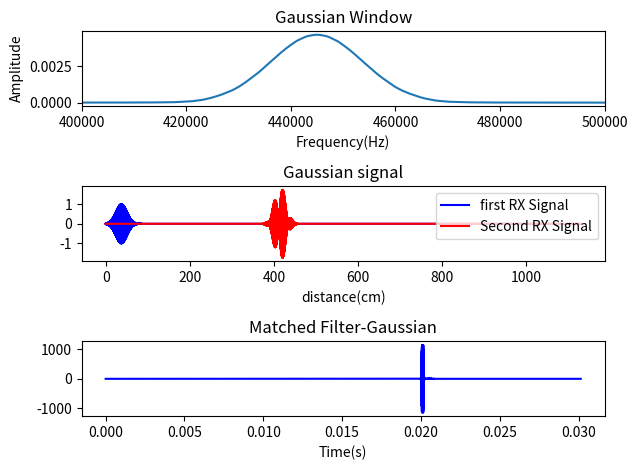

Source code (Python):
'''
Date: 2022.03.08
Title: LFM Rect Signal Simulation
[redacted]
'''
from scipy.fftpack import fft, ifft, fftshift, ifftshift
import numpy as np
import matplotlib.pyplot as plt
from scipy import signal
from scipy.signal import chirp, hilbert

'''
System parameter
'''
start_freq = 420e3  # start freq[kHz]
end_freq = 470e3  # end freq[kHz]
fs = end_freq * 16    # sampling frequency

Te = 0.001   # burst duration
Ne = Te*fs  # burst number of sampling
T1 = 0.005  # 1set receiving time
NT1 = T1*fs # receiving number of sampling

dr = 5 # object difference[cm]

'''
LFM signal
'''

K = (end_freq - start_freq) / Te   # chirping rate
s = 0.35

T2 = T1 + (dr*0.01)/750     # T2 시간 계산 dr 길이 [m]변환
T = T2 + (Te*10)
N = int(T*fs)

dR = (T2-T1)*750    #최종 길이
TT = np.zeros((1,N)).tolist()[0]
y1 = np.zeros((1,N)).tolist()[0]
y2 = np.zeros((1,N)).tolist()[0]

y = np.zeros((1,N)).tolist()[0]
Ref = np.zeros((1,N)).tolist()[0]

for i in range(1,N+1):
    t = i/fs
    TT[i-1] = t*750*100   # time data
    if (t < T1) or (t > T1+Te):
        y1[i-1] = 0
    else:
        y1[i-1] = np.exp(pow((t-(T1+Te/2)) / (s*(Te/2)),2)*(-0.5)) * np.sin(2*np.pi*( (K/2)*pow(t-T1,2) + start_freq*(t-T1) ))
    if (t < T2) or (t > T2+Te):
        y2[i-1] = 0
    else:
        y2[i-1] = np.exp(pow((t-(T2+Te/2)) / (s*(Te/2)),2)*(-0.5)) * np.sin(2*np.pi*( (K/2)*pow(t-T2,2) + start_freq*(t-T2) ))
    y[i-1] = y1[i-1] + y2[i-1]

    Ref[i-1] = np.exp(pow((t-(Te/2)) / (s*(Te/2)),2)*(-0.5)) * np.sin(2*np.pi*( (K/2)*pow(t,2) + start_freq*(t) ))


Result = signal.correlate(y,Ref, method= 'fft')     # using FFT cross-correlation
Result_t = np.arange(start = 0, stop = len(Result))*1/fs

NFFT = len(y1)
A = fftshift(fft(y1, NFFT))*(1/NFFT)
f_A = np.arange(start = -NFFT/2, stop = NFFT/2)*(fs/NFFT)



fig1, (axs1,axs2,axs3) = plt.subplots(nrows = 3, ncols = 1)
axs1.plot(f_A,np.abs(A))
axs1.set_xlabel('Frequency(Hz)');axs1.set_ylabel('Amplitude')
axs1.set_xlim(400e3, 500e3)
axs1.set_title('Gaussian Window')


axs2.plot(TT, Ref,'b', label = 'first RX Signal')
axs2.plot(TT, y,'r', label = 'Second RX Signal')
axs2.set_xlabel('distance(cm)');axs1.set_ylabel('Amplitude')
axs2.legend(loc = 'upper right')
axs2.set_title('Gaussian signal')

axs3.plot(Result_t,np.real(Result),'b')
axs3.set_title('Matched Filter-Gaussian')
axs3.set_xlabel('Time(s)')
fig1.tight_layout()
# fig1.show()

plt.show()

